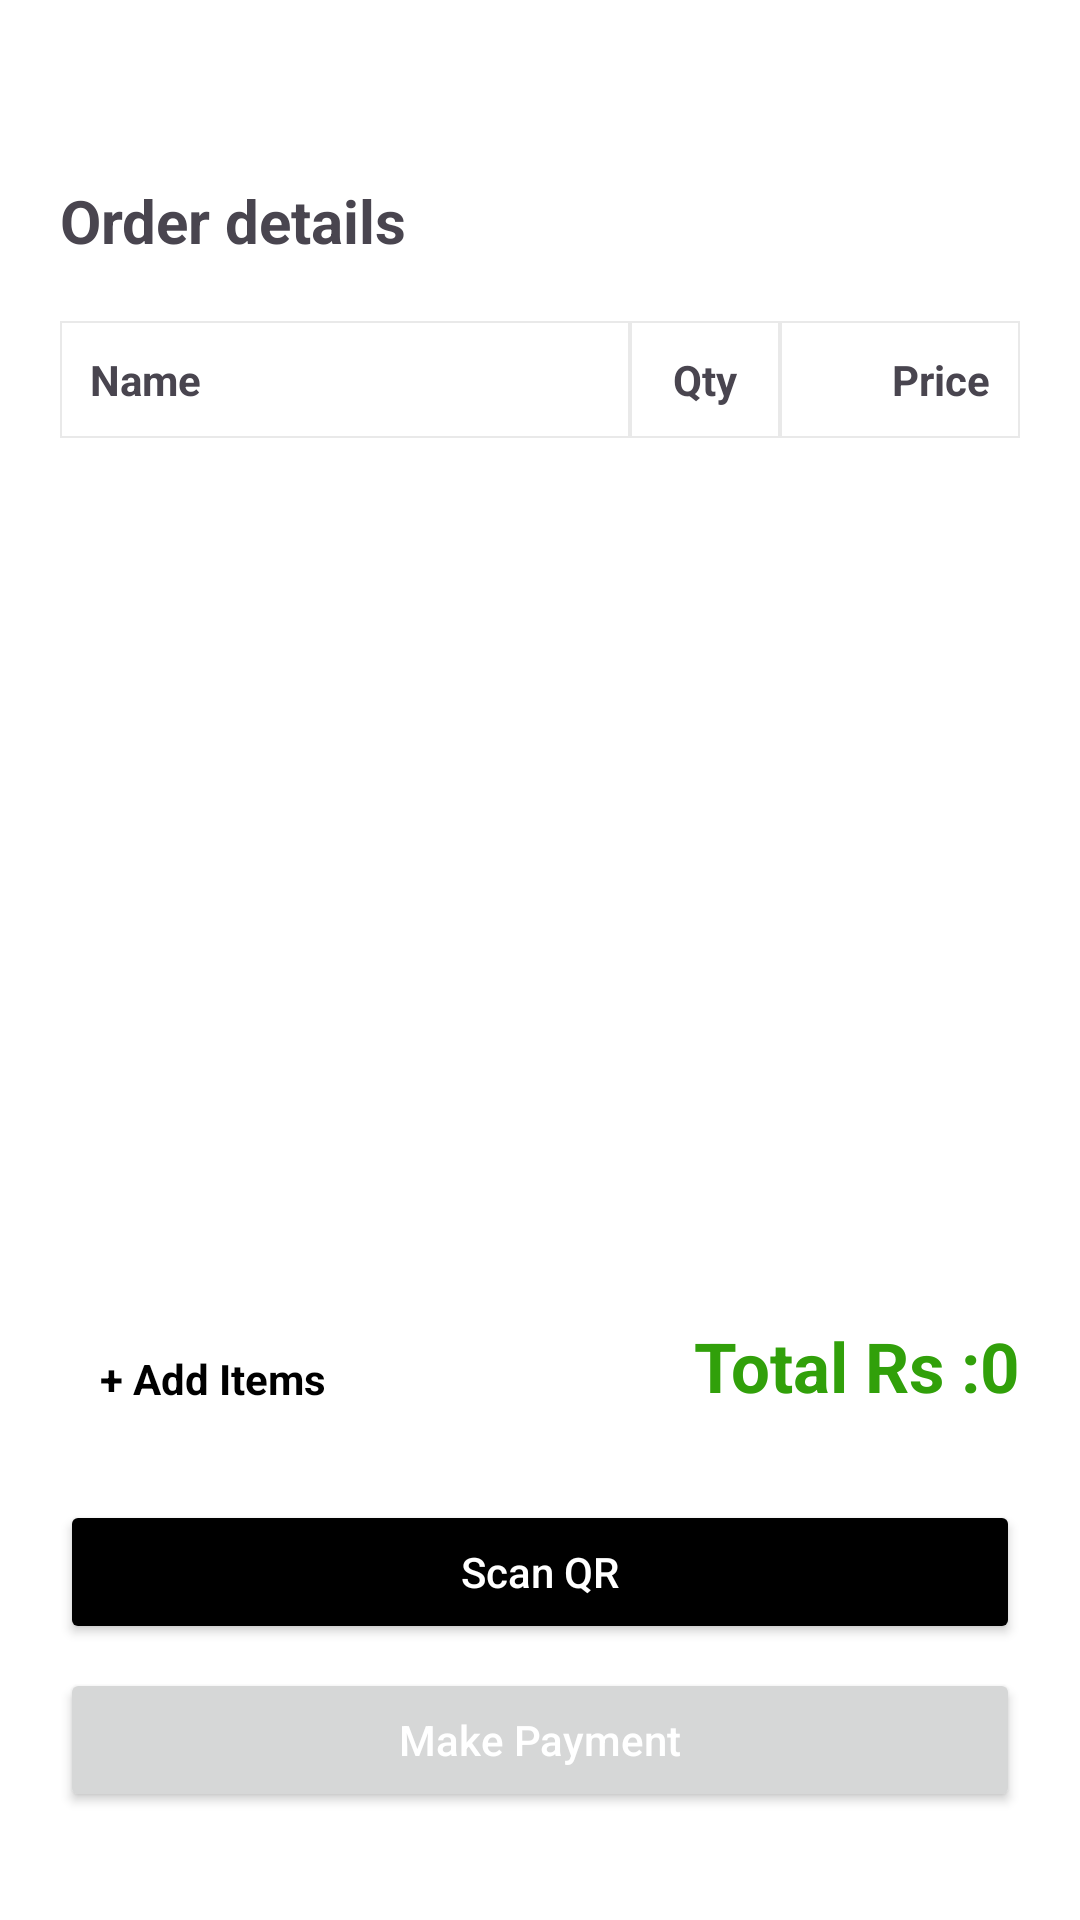

Produce the Android XML layout that renders to this screen, including the resource entries it uses.
<!-- AndroidManifest.xml: application theme Theme.YummiQ -->
<!-- res/layout/activity_bill.xml -->
<?xml version="1.0" encoding="utf-8"?>
<androidx.constraintlayout.widget.ConstraintLayout xmlns:android="http://schemas.android.com/apk/res/android"
    xmlns:app="http://schemas.android.com/apk/res-auto"
    xmlns:tools="http://schemas.android.com/tools"
    android:id="@+id/main"
    android:padding="20dp"
    android:background="@color/white"
    android:layout_width="match_parent"
    android:layout_height="match_parent"
    tools:context=".Bill">
    <TextView
        android:id="@+id/order_title"
        android:layout_width="0dp"
        android:layout_height="wrap_content"
        android:text="Order details"
        android:textSize="20sp"
        android:layout_marginTop="40dp"
        android:textStyle="bold"
        app:layout_constraintTop_toTopOf="parent"
        app:layout_constraintStart_toStartOf="parent"
        app:layout_constraintEnd_toEndOf="parent"
        android:layout_marginBottom="16dp" />

    <LinearLayout
        android:layout_marginTop="20dp"
        android:id="@+id/header_row"
        android:layout_width="0dp"
        android:layout_height="wrap_content"
        android:orientation="horizontal"
        app:layout_constraintTop_toBottomOf="@id/order_title"
        app:layout_constraintStart_toStartOf="parent"
        app:layout_constraintEnd_toEndOf="parent"
        android:layout_marginBottom="8dp">

        <TextView
            android:padding="10dp"
            android:background="@drawable/outline"
            android:layout_width="0dp"
            android:layout_height="wrap_content"
            android:layout_weight="1"
            android:text="Name"
            android:textStyle="bold" />

        <TextView
            android:background="@drawable/outline"
            android:layout_width="50dp"
            android:layout_height="wrap_content"
            android:text="Qty"
            android:padding="10dp"
            android:gravity="center"
            android:textStyle="bold" />

        <TextView
            android:padding="10dp"
            android:background="@drawable/outline"
            android:layout_width="80dp"
            android:layout_height="wrap_content"
            android:text="Price"
            android:gravity="end"
            android:textStyle="bold" />

    </LinearLayout>

    <androidx.constraintlayout.widget.ConstraintLayout
        android:layout_width="match_parent"
        android:layout_height="0dp"
        app:layout_constraintBottom_toTopOf="@+id/scan_qr_button"
        app:layout_constraintEnd_toEndOf="parent"
        app:layout_constraintStart_toStartOf="parent"
        app:layout_constraintTop_toBottomOf="@+id/header_row">

        <androidx.recyclerview.widget.RecyclerView
            android:id="@+id/recyclerView"
            android:layout_width="match_parent"
            android:layout_height="0dp"
            android:layout_marginBottom="70dp"
            app:layout_constraintBottom_toBottomOf="parent"
            app:layout_constraintEnd_toEndOf="parent"
            app:layout_constraintStart_toStartOf="parent"
            app:layout_constraintTop_toTopOf="parent" />

        <TextView

            android:id="@+id/txt_add_items"
            android:layout_width="wrap_content"
            android:layout_height="wrap_content"
            android:layout_marginStart="10dp"
            android:layout_marginTop="20dp"
            android:text=" + Add Items"
            android:textColor="@color/black"
            android:textStyle="bold"
            app:layout_constraintStart_toStartOf="parent"
            app:layout_constraintTop_toBottomOf="@+id/recyclerView" />

        <TextView
            android:id="@+id/total_text_view"
            android:layout_width="150dp"
            android:layout_height="wrap_content"
            android:layout_marginTop="10dp"
            android:gravity="right"
            android:text="Total Rs :0"
            android:textSize="23sp"
            android:textColor="#31A00A"
            android:textStyle="bold"
            app:layout_constraintEnd_toEndOf="parent"
            app:layout_constraintTop_toBottomOf="@+id/recyclerView" />

    </androidx.constraintlayout.widget.ConstraintLayout>
    <Button
        android:id="@+id/scan_qr_button"
        android:layout_width="0dp"
        android:layout_height="wrap_content"
        android:layout_marginBottom="8dp"
        android:backgroundTint="@color/black"
        android:text="Scan QR"
        android:textAllCaps="false"
        android:textColor="@color/white"
        app:layout_constraintBottom_toTopOf="@id/make_payment_button"
        app:layout_constraintEnd_toEndOf="parent"
        app:layout_constraintStart_toStartOf="parent" />

    <Button
        android:id="@+id/make_payment_button"
        android:layout_width="0dp"
        android:layout_height="wrap_content"
        android:text="Make Payment"
        android:textAllCaps="false"
        android:textColor="@color/white"
        app:layout_constraintBottom_toBottomOf="parent"
        app:layout_constraintStart_toStartOf="parent"
        app:layout_constraintEnd_toEndOf="parent"
        android:layout_marginBottom="16dp" />
</androidx.constraintlayout.widget.ConstraintLayout>
<!-- resources referenced by this layout -->
<resources>
  <!-- drawable outline (drawable) -->
  <?xml version="1.0" encoding="utf-8"?>
  
  <shape xmlns:android="http://schemas.android.com/apk/res/android">
      <stroke android:color="#E9E9E9" android:width="0.5dp"/>
  </shape>
  <style name="Theme.YummiQ" parent="Base.Theme.YummiQ" />
  <style name="Base.Theme.YummiQ" parent="Theme.Material3.DayNight.NoActionBar">
          
          
      </style>
  <!-- not gathered from this repository: default colours our renderer supplied (Android Studio template values) -->
  <color name="black">#FF000000</color>
  <color name="white">#FFFFFFFF</color>
</resources>
